Run: headless pygame with SDL's dummy video driver; simulated clock (each Clock.tick advances the game by its frame time, no real sleeping); random seed 0; keys injected as events and as key.get_pressed() state; mouse plan: one left click at the window centre at the start of phase 2, then a move to the lower-right quarter at the start of phase 3.
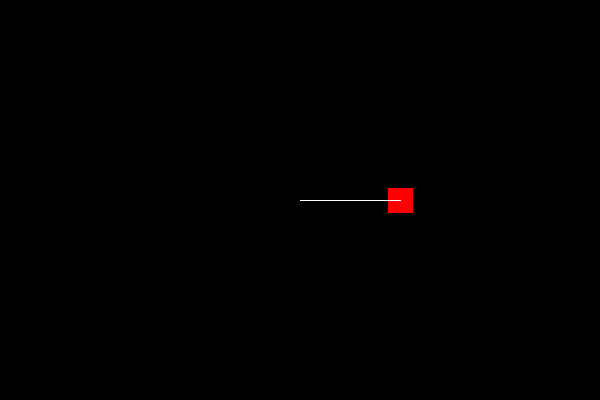
Frame 1 of 4 · flips 1–60 · no input
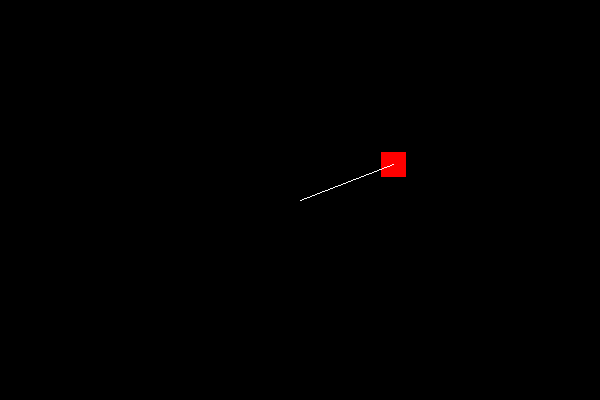
Frame 2 of 4 · flips 61–180 · clicked the window centre · tapped SPACE, RETURN · held RIGHT (→), D
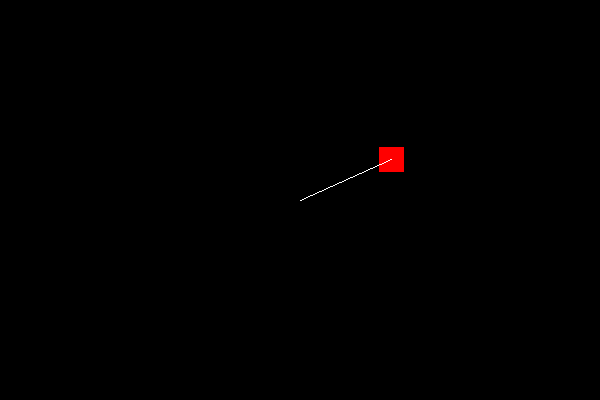
Frame 3 of 4 · flips 181–300 · moved the mouse to the lower-right quarter · held DOWN (↓), S
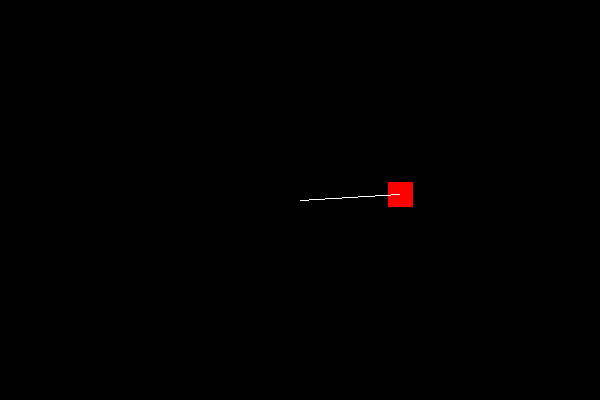
Frame 4 of 4 · flips 301–420 · held LEFT (←), A, UP (↑), W

The pygame program that drew these frames:

import pygame as pg
import math

class Rotator:
    def __init__(self, screen_rect):
        self.radar = screen_rect.center
        self.radar_len = 100
        self.angle = 0
        self.image = pg.Surface([25,25]).convert()
        self.get_pos()
        self.rect = self.image.get_rect(center=(self.x, self.y))
        self.image.fill((255,0,0))
        self.speed = 200

    def render(self, screen):
        screen.blit(self.image, self.rect)
        pg.draw.line(screen, (255,255,255), self.radar, (self.x,self.y), 1)
        
    def update(self, seconds):
        keys = pg.key.get_pressed()
        self.get_pos()
        self.rect.center = (self.x, self.y)
        if keys[pg.K_RIGHT] or keys[pg.K_d]:
            self.angle -= self.speed * seconds
        elif keys[pg.K_LEFT] or keys[pg.K_a]:
            self.angle += self.speed * seconds
        
    def get_pos(self):
        self.x = self.radar[0] + math.cos(math.radians(self.angle)) * self.radar_len
        self.y = self.radar[1] + math.sin(math.radians(self.angle)) * self.radar_len

if __name__ == '__main__':
    running = True
    pg.init()
    screen = pg.display.set_mode((600,400))
    screen_rect = screen.get_rect()
    rotator = Rotator(screen_rect)
    clock = pg.time.Clock()
    seconds = 0

    while running:
        screen.fill((0,0,0))
        for event in pg.event.get():
            if event.type == pg.QUIT:
                running = False
            elif event.type == pg.MOUSEBUTTONDOWN:
                rotator.radar = pg.mouse.get_pos()
        rotator.update(seconds)
        rotator.render(screen)
        pg.display.set_caption('x,y:{} {}'.format(rotator.x, rotator.y))
        pg.display.update()
        milli = clock.tick(60)
        seconds = milli / 1000.0
